Image classification data set "dataset_split" (ZEROBZ3RT/RModel on GitHub). Class labels (2): plastic, vidrio.

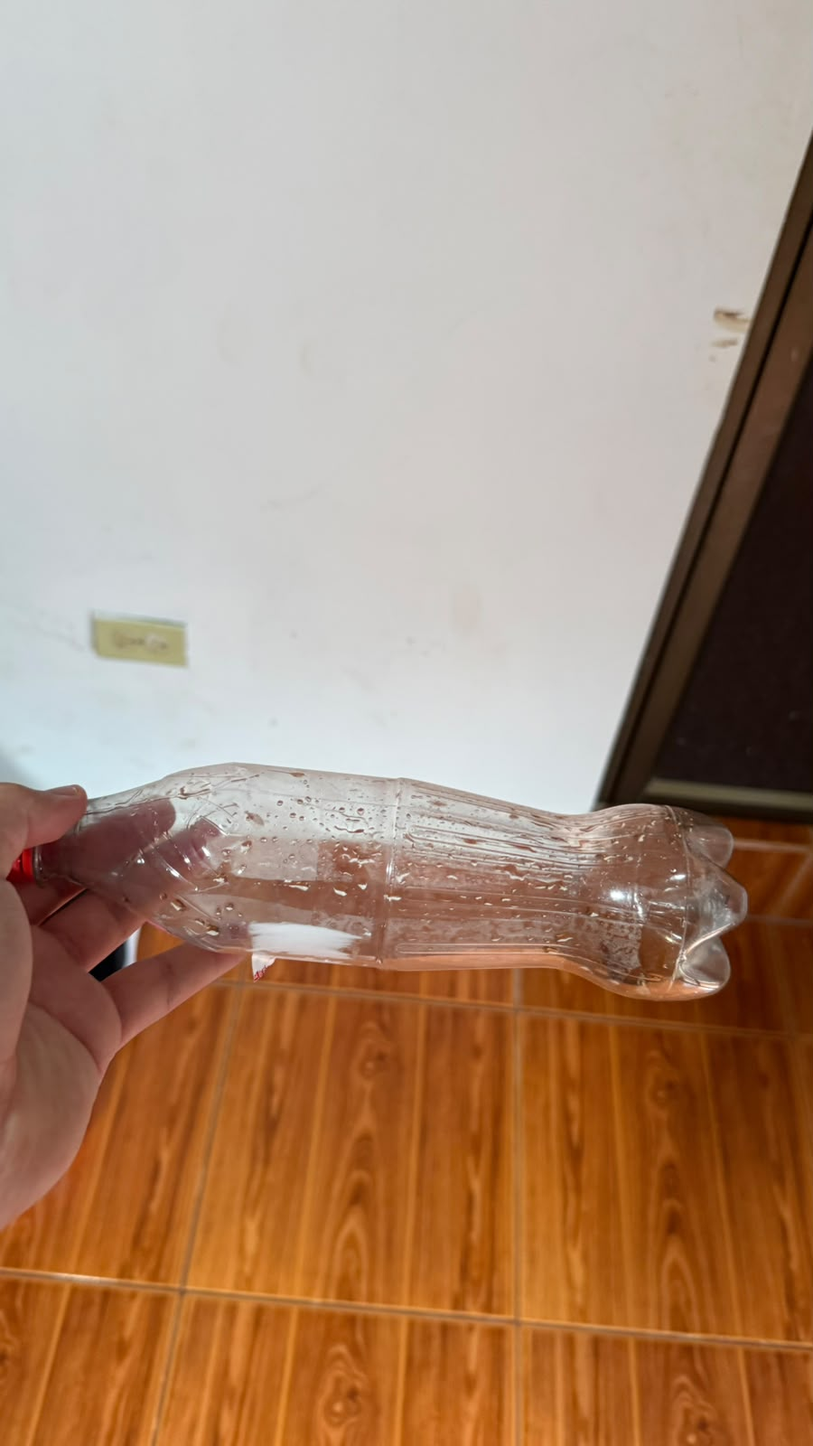
Label: plastic

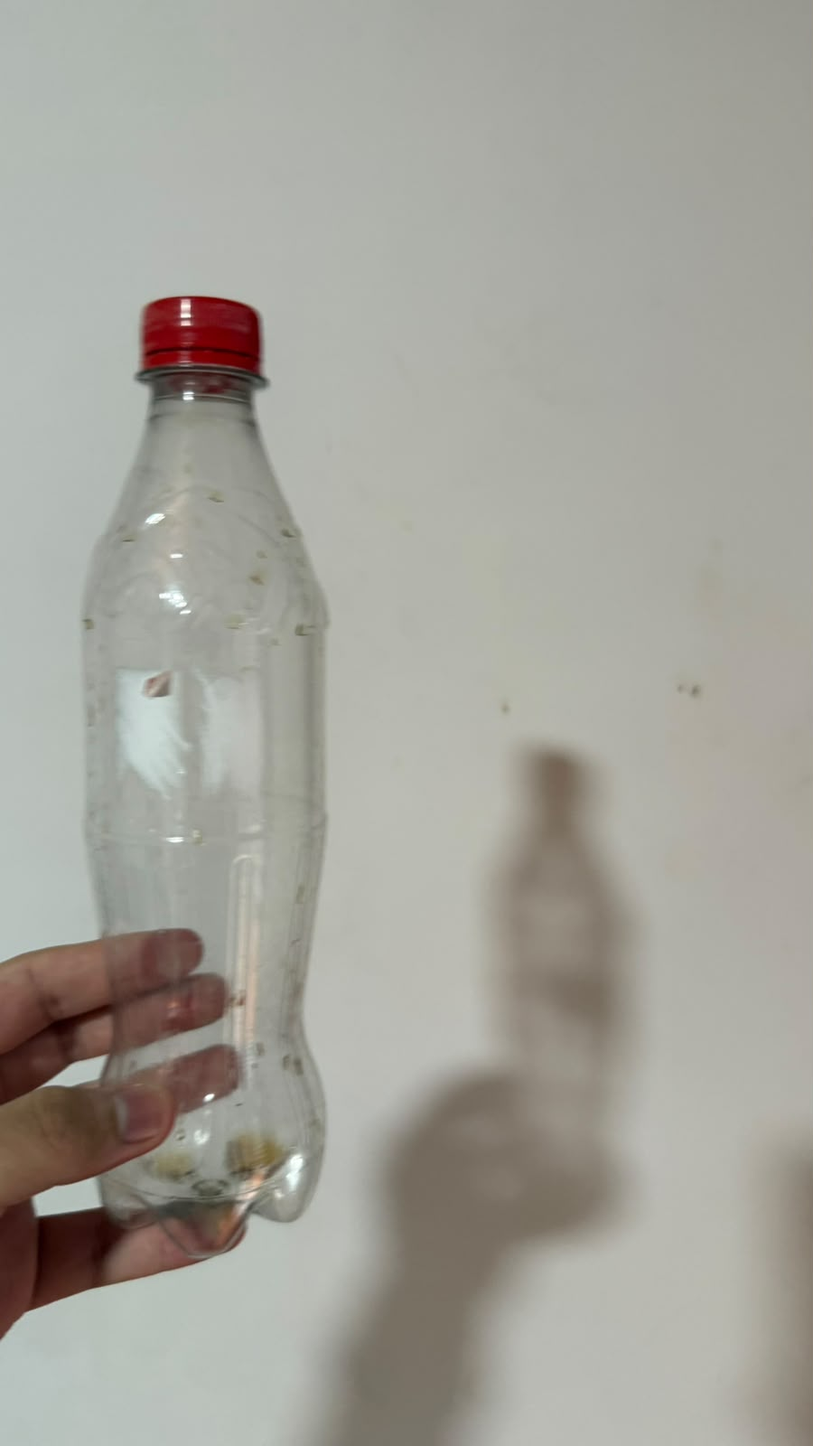
Label: plastic

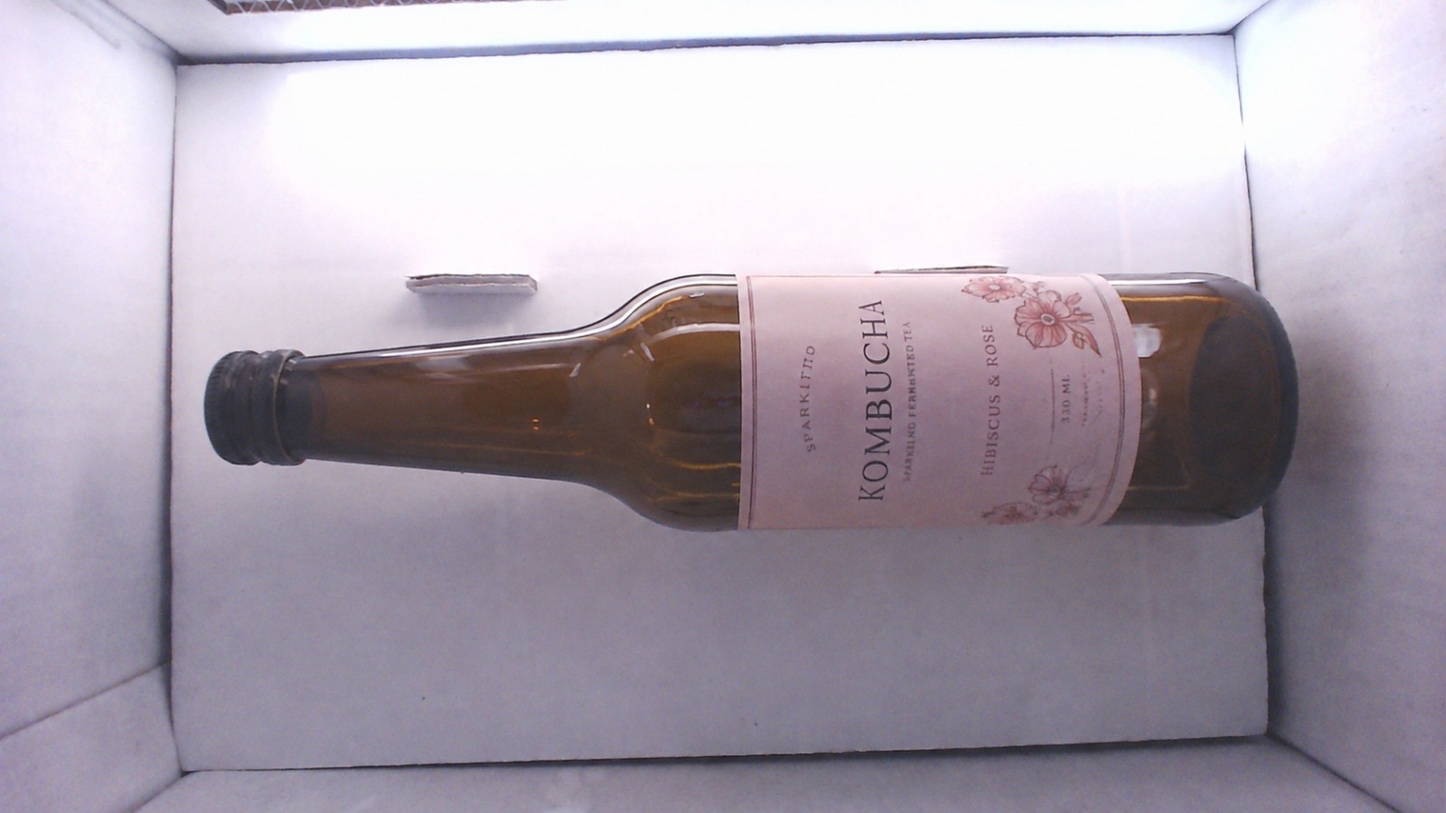
Label: vidrio

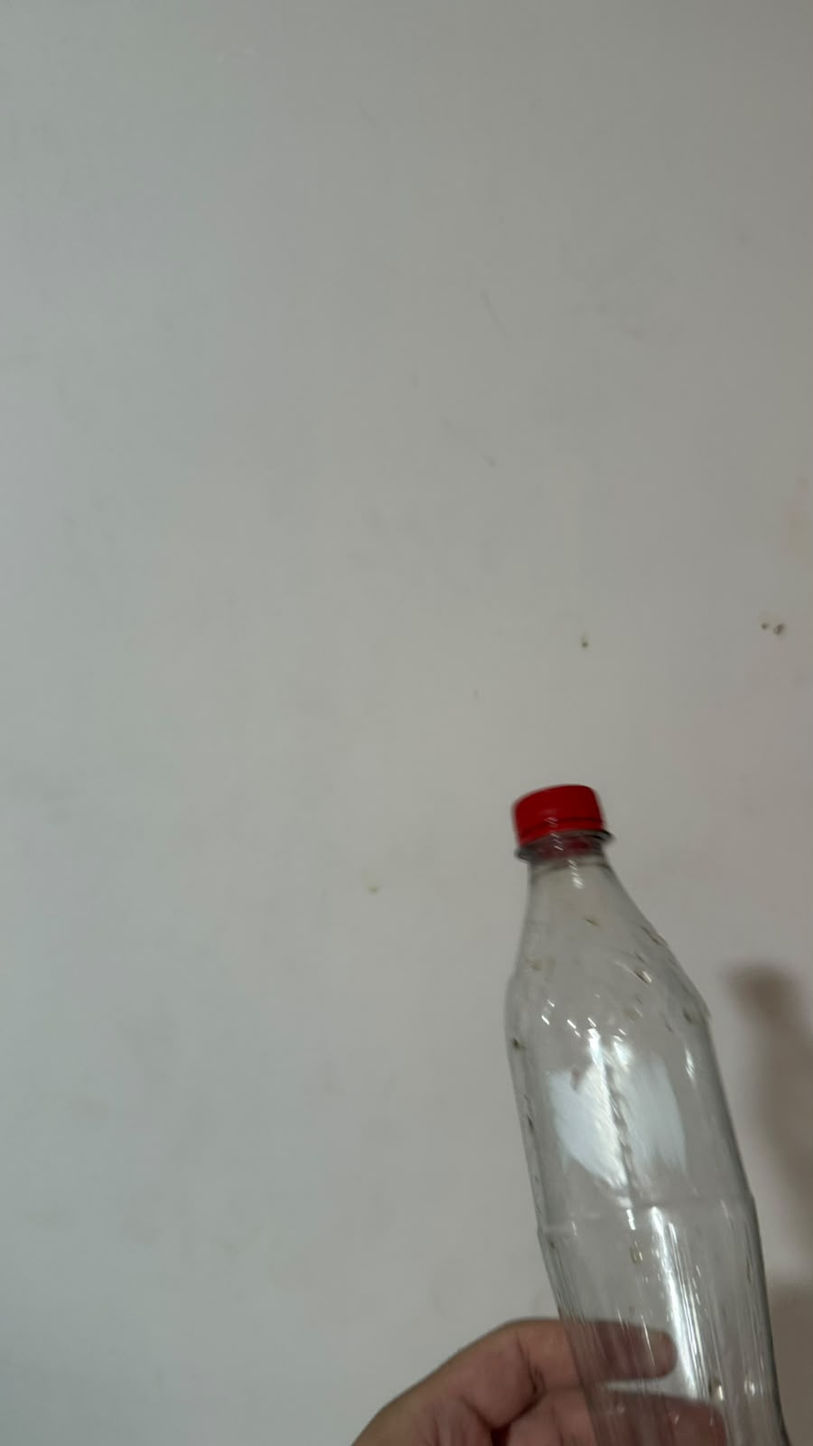
Label: plastic

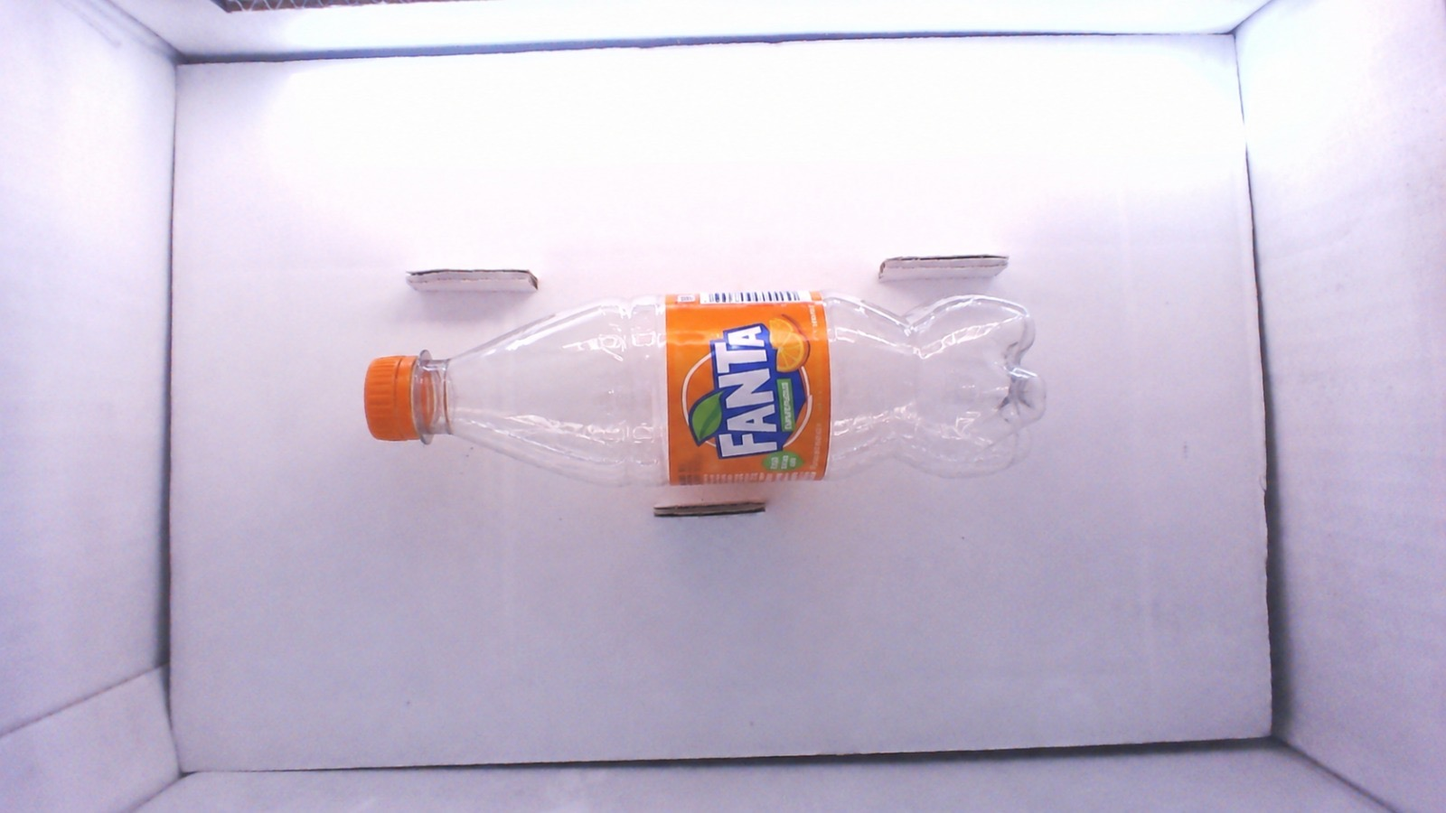
Label: plastic

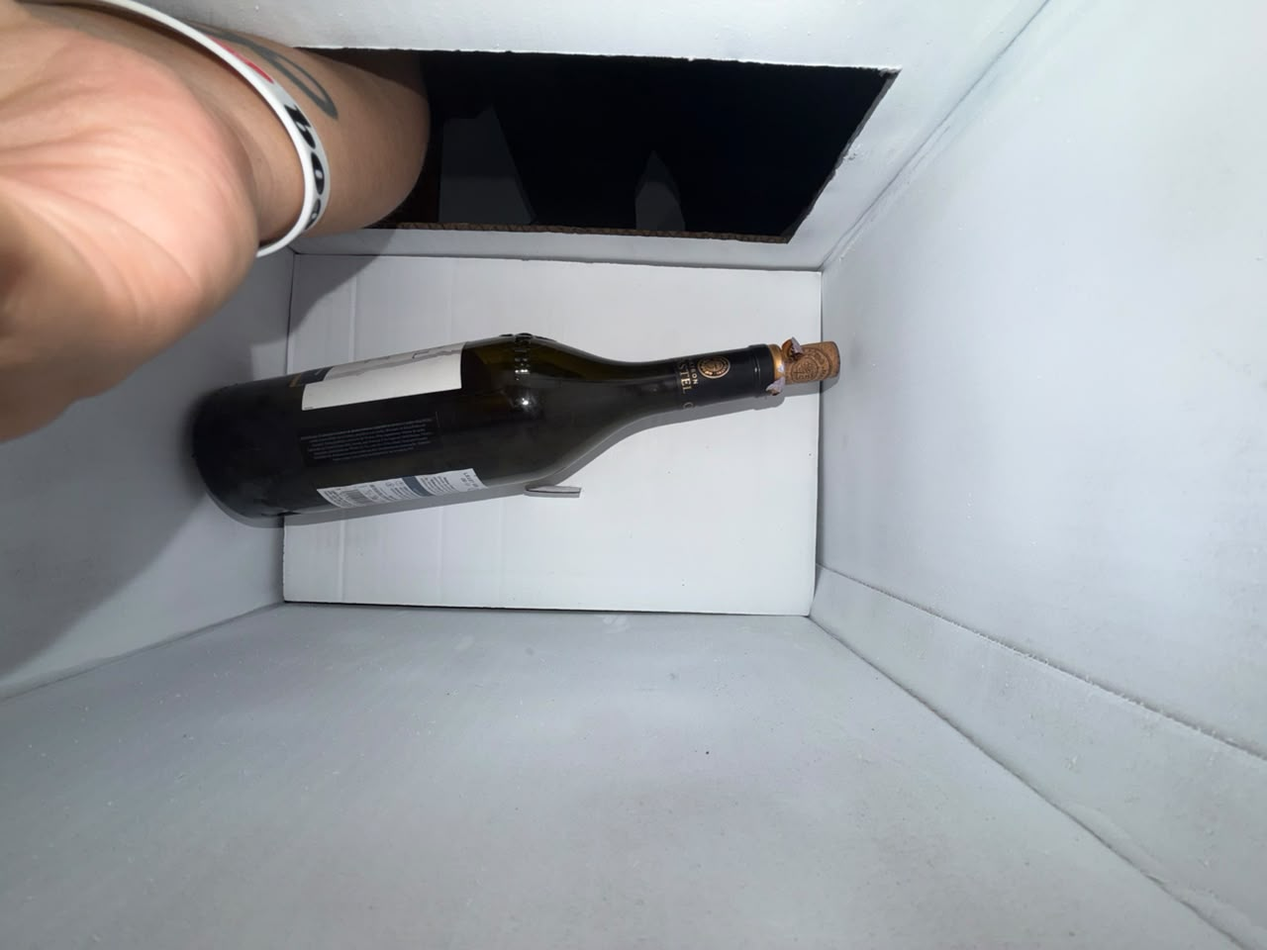
Label: plastic
